The GitHub repository jishwar710/stroke-detection-project contains a labelled image folder "brain_dataset" with 2 categories: normal, stroke. Examples follow, each with its label.

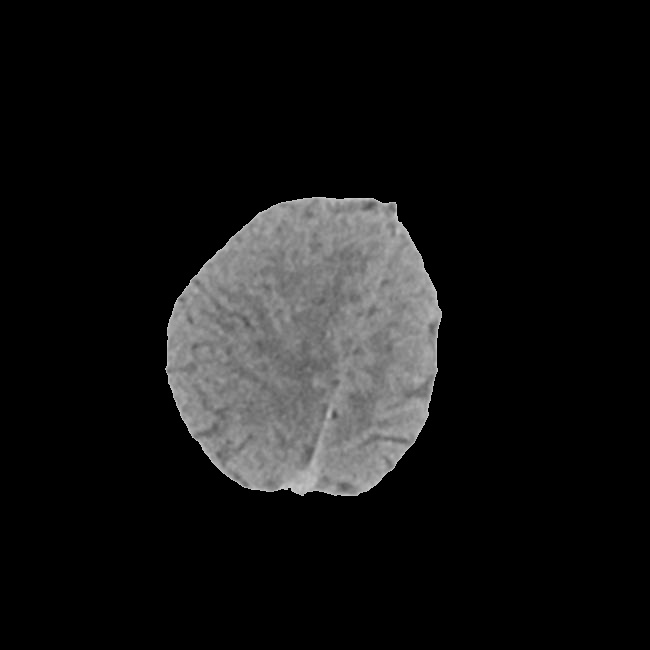
Label: normal

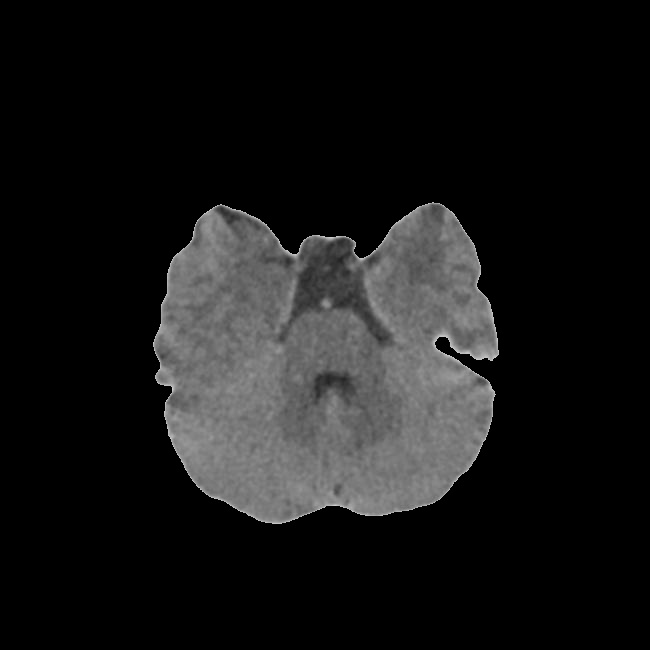
Label: stroke

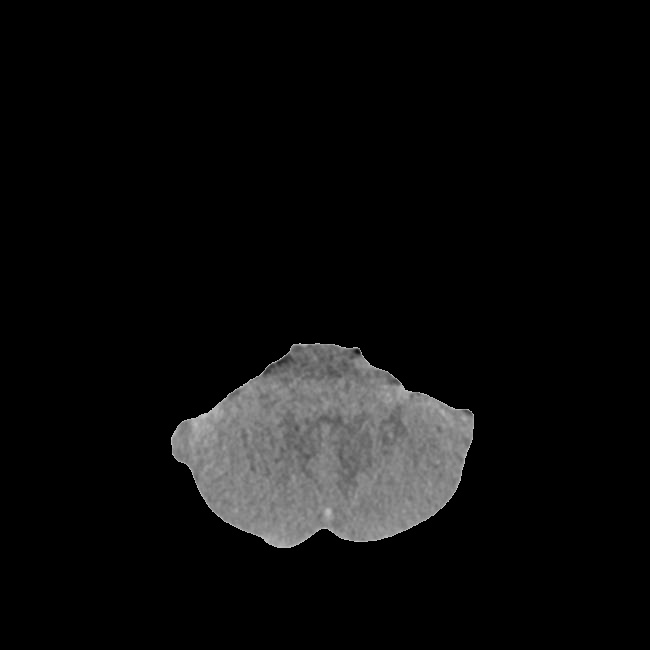
Label: stroke

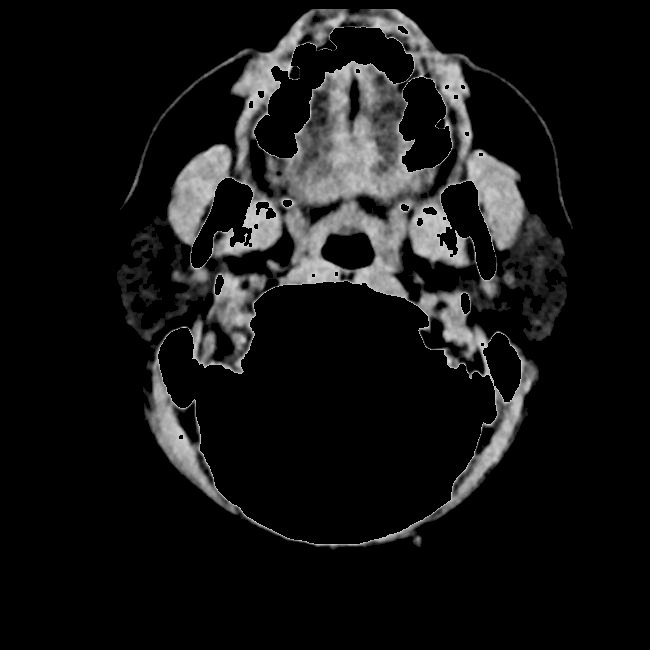
Label: stroke

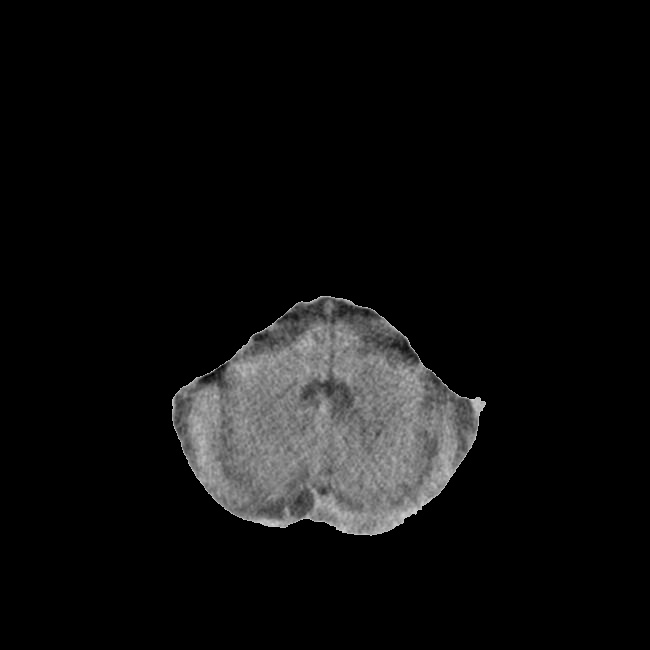
Label: normal

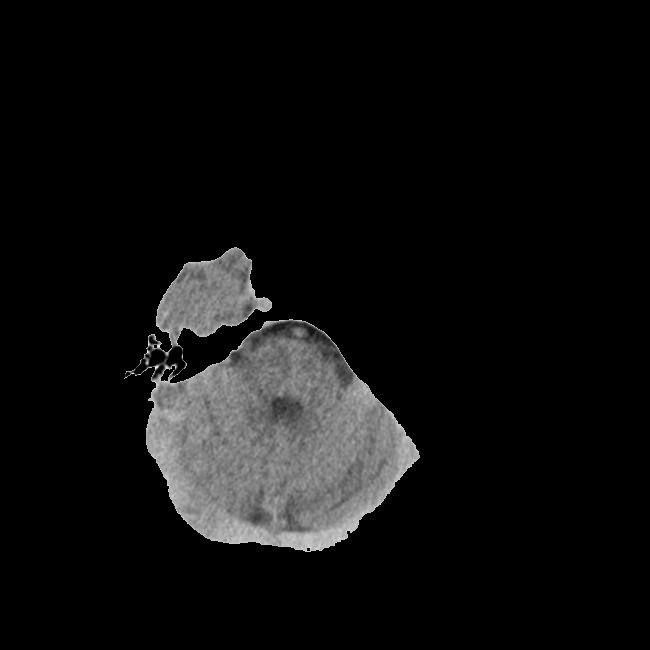
Label: normal
